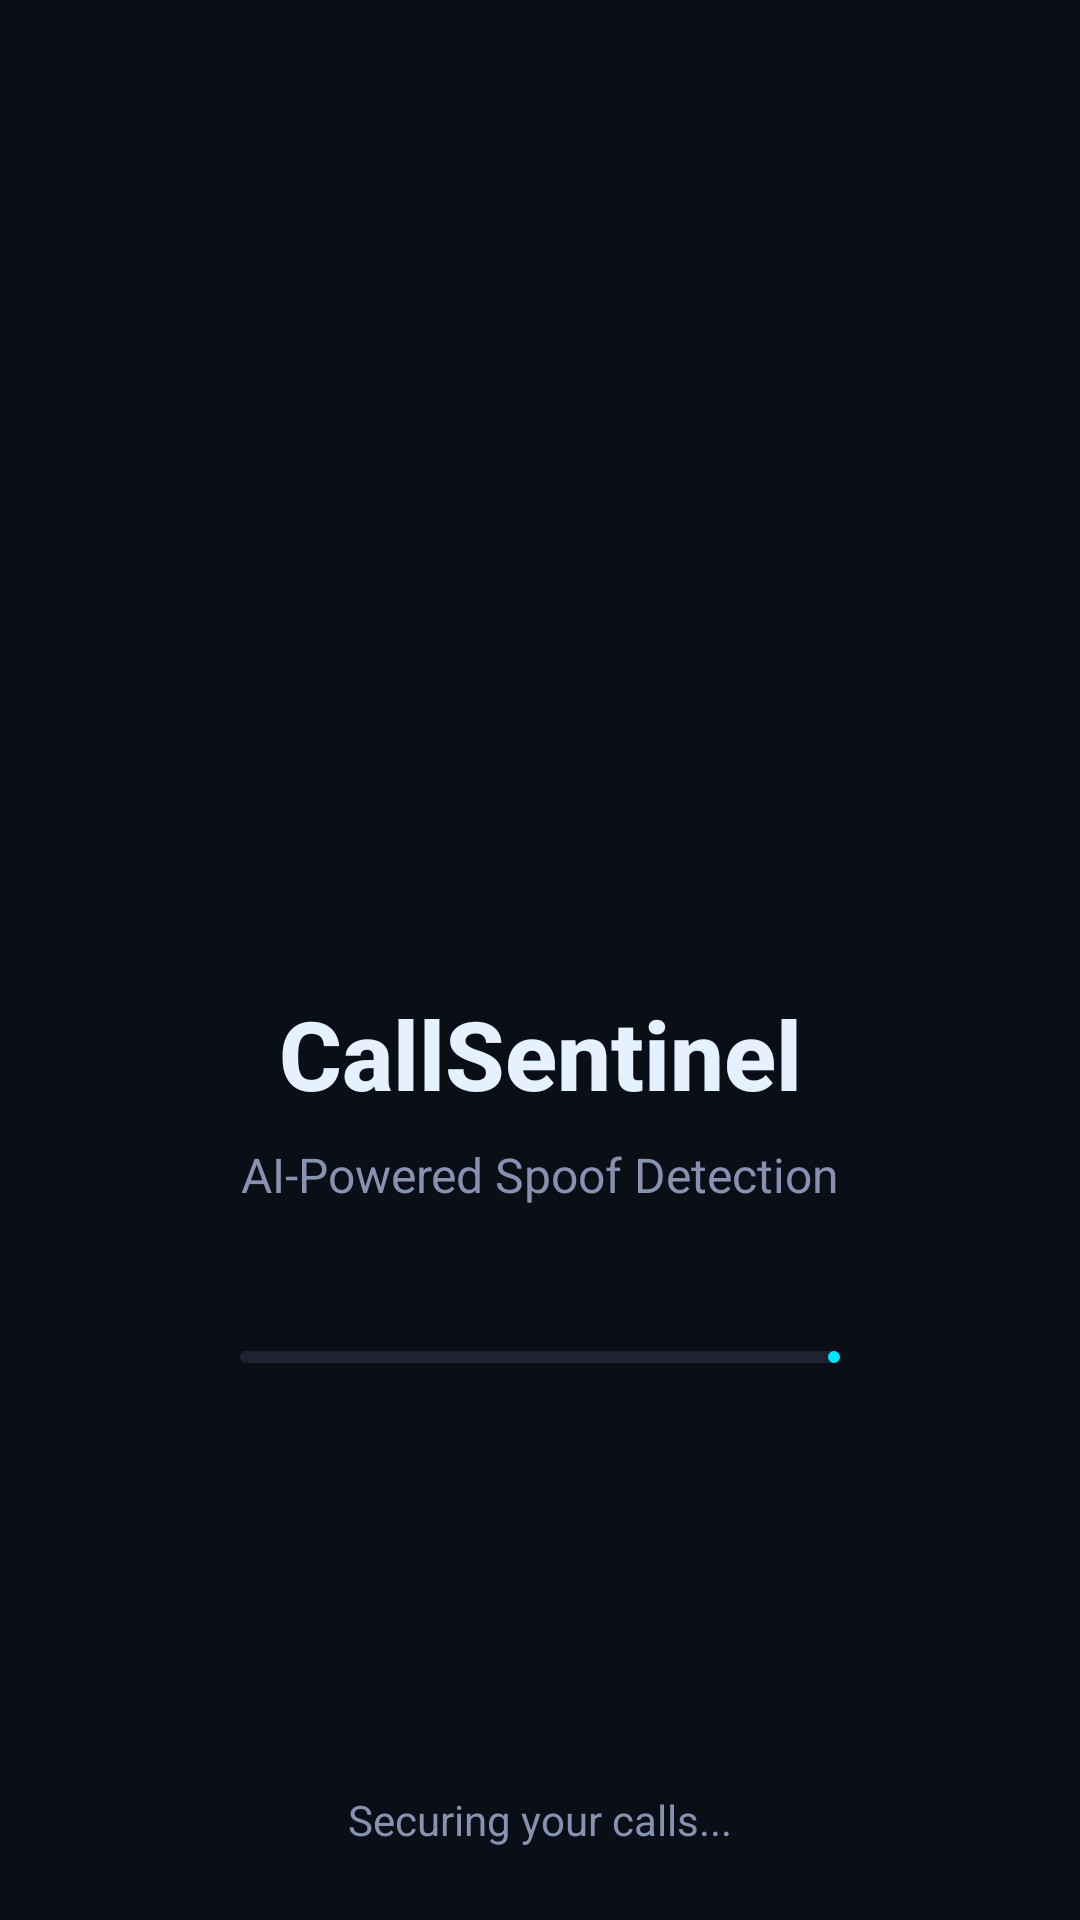

Here is an Android app screen rendered from its layout file. Give the layout XML and the strings, colors and styles it references.
<!-- AndroidManifest.xml: application theme Theme.CallSentinel -->
<!-- res/layout/fragment_splash.xml -->
<?xml version="1.0" encoding="utf-8"?>
<androidx.constraintlayout.widget.ConstraintLayout 
    xmlns:android="http://schemas.android.com/apk/res/android"
    xmlns:app="http://schemas.android.com/apk/res-auto"
    android:layout_width="match_parent"
    android:layout_height="match_parent"
    android:background="@color/background_dark">

    <ImageView
        android:id="@+id/ivLogo"
        android:layout_width="120dp"
        android:layout_height="120dp"
        android:src="@drawable/ic_shield"
        app:tint="@color/accent_cyan"
        app:layout_constraintBottom_toTopOf="@id/tvAppName"
        app:layout_constraintEnd_toEndOf="parent"
        app:layout_constraintStart_toStartOf="parent"
        app:layout_constraintTop_toTopOf="parent"
        app:layout_constraintVertical_chainStyle="packed" />

    <TextView
        android:id="@+id/tvAppName"
        android:layout_width="wrap_content"
        android:layout_height="wrap_content"
        android:layout_marginTop="24dp"
        android:fontFamily="sans-serif-medium"
        android:text="CallSentinel"
        android:textColor="@color/text_primary"
        android:textSize="32sp"
        android:textStyle="bold"
        app:layout_constraintBottom_toTopOf="@id/tvSubtitle"
        app:layout_constraintEnd_toEndOf="parent"
        app:layout_constraintStart_toStartOf="parent"
        app:layout_constraintTop_toBottomOf="@id/ivLogo" />

    <TextView
        android:id="@+id/tvSubtitle"
        android:layout_width="wrap_content"
        android:layout_height="wrap_content"
        android:layout_marginTop="8dp"
        android:text="AI-Powered Spoof Detection"
        android:textColor="@color/text_secondary"
        android:textSize="16sp"
        app:layout_constraintBottom_toTopOf="@id/progressIndicator"
        app:layout_constraintEnd_toEndOf="parent"
        app:layout_constraintStart_toStartOf="parent"
        app:layout_constraintTop_toBottomOf="@id/tvAppName" />

    <com.google.android.material.progressindicator.LinearProgressIndicator
        android:id="@+id/progressIndicator"
        android:layout_width="200dp"
        android:layout_height="wrap_content"
        android:layout_marginTop="48dp"
        android:indeterminate="false"
        android:max="100"
        android:progress="0"
        app:indicatorColor="@color/accent_cyan"
        app:trackColor="@color/surface_dark"
        app:layout_constraintBottom_toBottomOf="parent"
        app:layout_constraintEnd_toEndOf="parent"
        app:layout_constraintStart_toStartOf="parent"
        app:layout_constraintTop_toBottomOf="@id/tvSubtitle" />

    <TextView
        android:layout_width="wrap_content"
        android:layout_height="wrap_content"
        android:layout_marginBottom="24dp"
        android:text="Securing your calls..."
        android:textColor="@color/text_secondary"
        android:textSize="14sp"
        app:layout_constraintBottom_toBottomOf="parent"
        app:layout_constraintEnd_toEndOf="parent"
        app:layout_constraintStart_toStartOf="parent" />

</androidx.constraintlayout.widget.ConstraintLayout>
<!-- resources referenced by this layout -->
<resources>
  <color name="accent_cyan">#00E5FF</color>
  <color name="background_dark">#0A0E17</color>
  <color name="surface_dark">#1E2231</color>
  <color name="text_primary">#E6F1FF</color>
  <color name="text_secondary">#8892B0</color>
  <style name="Theme.CallSentinel" parent="Base.Theme.CallSentinel" />
  <style name="Base.Theme.CallSentinel" parent="Theme.Material3.DayNight.NoActionBar">
          
          
      </style>
</resources>
